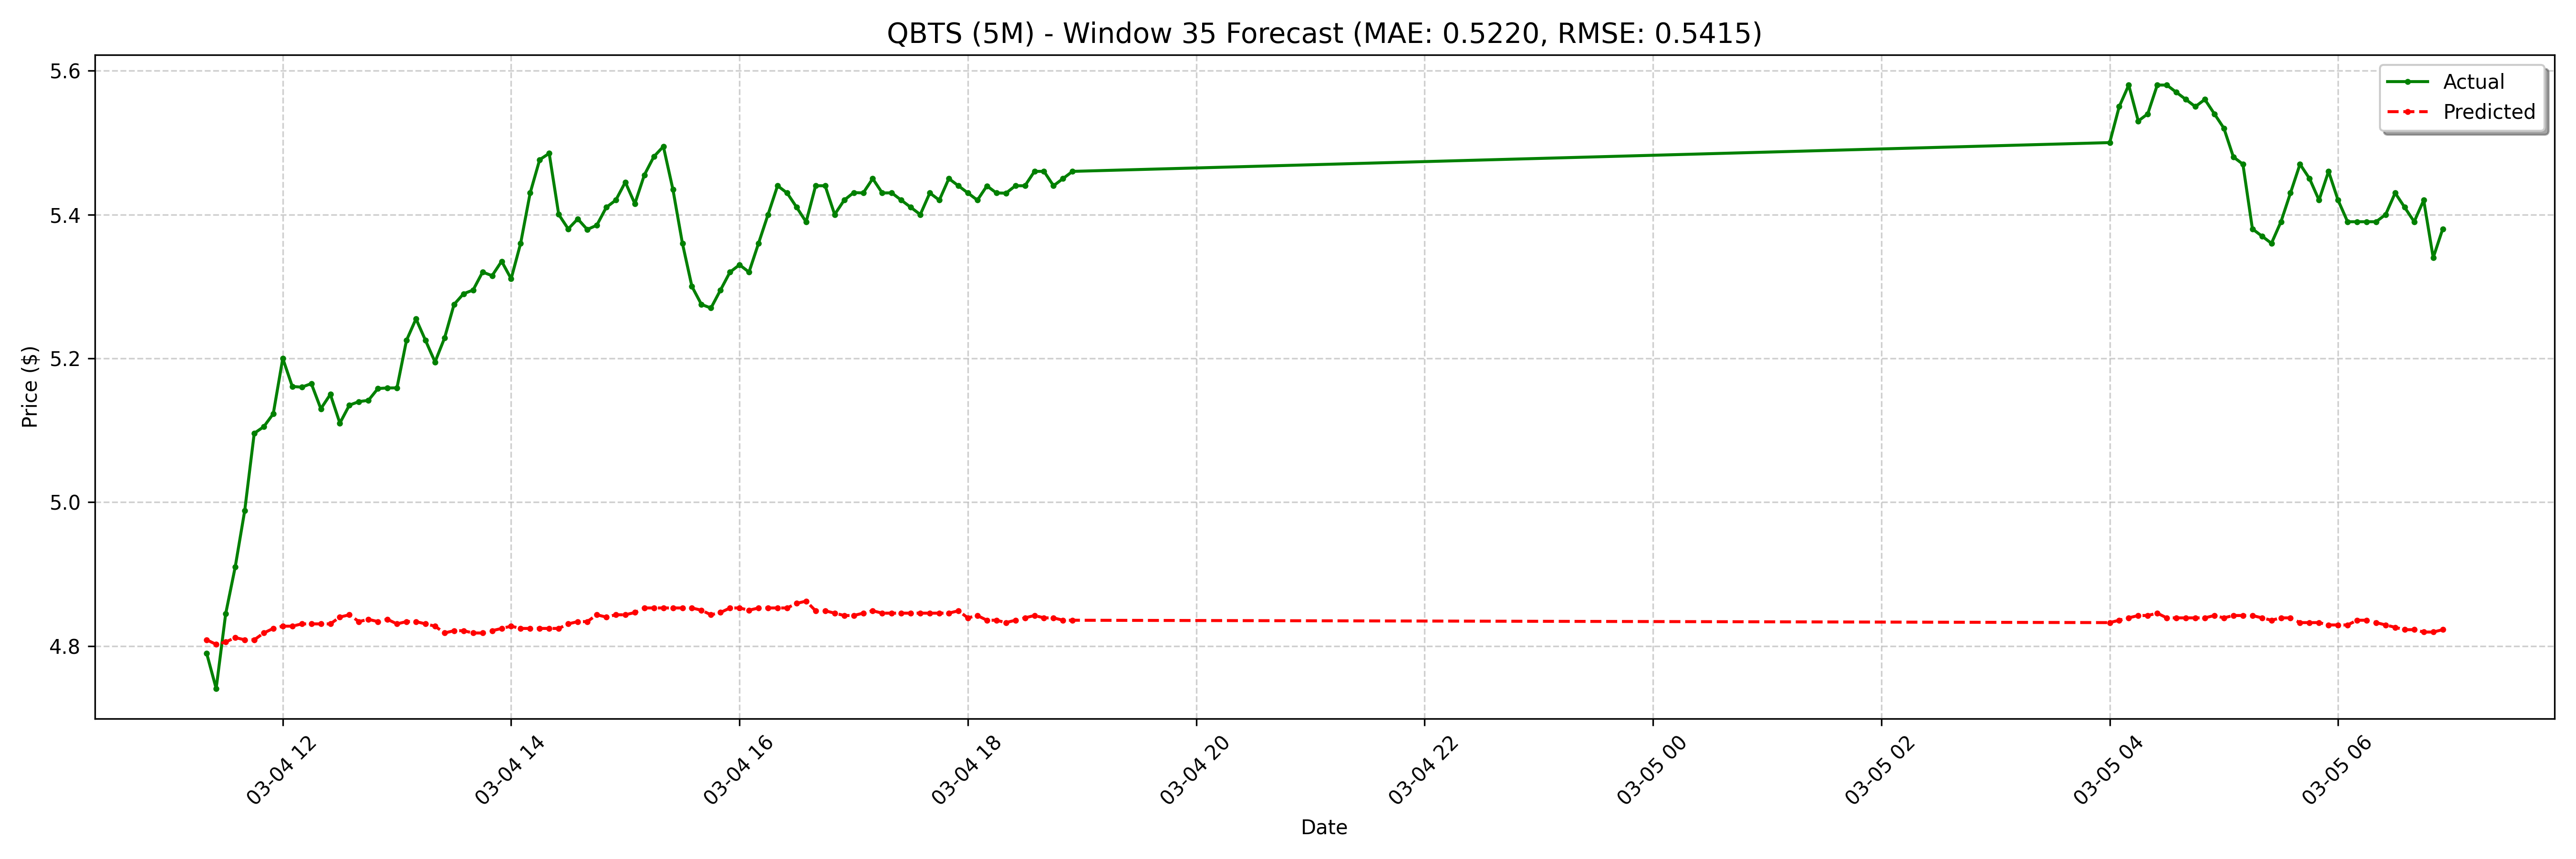

The table this chart was drawn from, first rows:
date, actual, forecast
2025-03-04 11:20:00-05:00, 4.79, 4.809
2025-03-04 11:25:00-05:00, 4.741, 4.802
2025-03-04 11:30:00-05:00, 4.845, 4.806
2025-03-04 11:35:00-05:00, 4.91, 4.812
2025-03-04 11:40:00-05:00, 4.988, 4.809
2025-03-04 11:45:00-05:00, 5.096, 4.809
2025-03-04 11:50:00-05:00, 5.105, 4.818
2025-03-04 11:55:00-05:00, 5.123, 4.825
2025-03-04 12:00:00-05:00, 5.2, 4.828
2025-03-04 12:05:00-05:00, 5.161, 4.828
2025-03-04 12:10:00-05:00, 5.16, 4.831
2025-03-04 12:15:00-05:00, 5.165, 4.831
2025-03-04 12:20:00-05:00, 5.13, 4.831
2025-03-04 12:25:00-05:00, 5.15, 4.831
2025-03-04 12:30:00-05:00, 5.11, 4.84
2025-03-04 12:35:00-05:00, 5.135, 4.844
2025-03-04 12:40:00-05:00, 5.14, 4.834
2025-03-04 12:45:00-05:00, 5.142, 4.837
2025-03-04 12:50:00-05:00, 5.158, 4.834
2025-03-04 12:55:00-05:00, 5.159, 4.837
2025-03-04 13:00:00-05:00, 5.159, 4.831
2025-03-04 13:05:00-05:00, 5.225, 4.834
2025-03-04 13:10:00-05:00, 5.255, 4.834
2025-03-04 13:15:00-05:00, 5.225, 4.831
2025-03-04 13:20:00-05:00, 5.195, 4.828
2025-03-04 13:25:00-05:00, 5.228, 4.818
2025-03-04 13:30:00-05:00, 5.275, 4.821
2025-03-04 13:35:00-05:00, 5.29, 4.821
2025-03-04 13:40:00-05:00, 5.295, 4.818
2025-03-04 13:45:00-05:00, 5.32, 4.818
2025-03-04 13:50:00-05:00, 5.315, 4.821
2025-03-04 13:55:00-05:00, 5.335, 4.825
2025-03-04 14:00:00-05:00, 5.311, 4.828
2025-03-04 14:05:00-05:00, 5.36, 4.825
2025-03-04 14:10:00-05:00, 5.43, 4.825
2025-03-04 14:15:00-05:00, 5.476, 4.825
2025-03-04 14:20:00-05:00, 5.485, 4.825
2025-03-04 14:25:00-05:00, 5.4, 4.825
2025-03-04 14:30:00-05:00, 5.38, 4.831
2025-03-04 14:35:00-05:00, 5.394, 4.834
2025-03-04 14:40:00-05:00, 5.379, 4.834
2025-03-04 14:45:00-05:00, 5.385, 4.844
2025-03-04 14:50:00-05:00, 5.41, 4.84
2025-03-04 14:55:00-05:00, 5.42, 4.844
2025-03-04 15:00:00-05:00, 5.445, 4.844
2025-03-04 15:05:00-05:00, 5.415, 4.847
2025-03-04 15:10:00-05:00, 5.455, 4.853
2025-03-04 15:15:00-05:00, 5.481, 4.853
2025-03-04 15:20:00-05:00, 5.495, 4.853
2025-03-04 15:25:00-05:00, 5.435, 4.853
2025-03-04 15:30:00-05:00, 5.36, 4.853
2025-03-04 15:35:00-05:00, 5.3, 4.853
2025-03-04 15:40:00-05:00, 5.275, 4.85
2025-03-04 15:45:00-05:00, 5.27, 4.844
2025-03-04 15:50:00-05:00, 5.295, 4.847
2025-03-04 15:55:00-05:00, 5.32, 4.853
2025-03-04 16:00:00-05:00, 5.33, 4.853
2025-03-04 16:05:00-05:00, 5.32, 4.85
2025-03-04 16:10:00-05:00, 5.36, 4.853
2025-03-04 16:15:00-05:00, 5.4, 4.853
... 68 more rows
